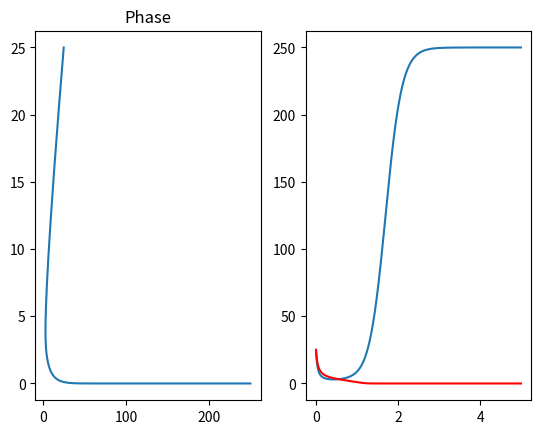

Write the Python code that produced this figure.
import matplotlib.pyplot as plt
import numpy as np


t_end = 5

h = 0.01


x0, y0 = 25, 25
#1/sec 1/(sec*x) 1/(sec*x)
r1, a1, b1 = 5, .63, .02


#1/sec 1/(sec*y) 1/(sec*y)
r2, a2, b2 = 1, 1.26, .22




def dx(x, y):
#собст. прирост., гибель из-за самих себя, гибель из-за конкурента
    return x * (r1 - b1 * x - a2 * y)

def dy(x, y):

    return y * (r2 - b2 * y - a1 * x)


def step(x_prev, y_prev):
  
    k1 = h * dx(x_prev, y_prev)
    l1 = h * dy(x_prev, y_prev)
    
    k2 = h * dx(x_prev + k1 / 2, y_prev + l1 / 2)
    l2 = h * dy(x_prev + k1 / 2, y_prev + l1 / 2)

    k3 = h * dx(x_prev + k2 / 2, y_prev + l2 / 2)
    l3 = h * dy(x_prev + k2 / 2, y_prev + l2 / 2)

    k4 = h * dx(x_prev + k3, y_prev + l3)
    l4 = h * dy(x_prev + k3, y_prev + l3)

    x_ret = x_prev + (k1 + 2 * k2 + 2 * k3 + k4) / 6
    y_ret = y_prev + (l1 + 2 * l2 + 2 * l3 + l4) / 6

    return x_ret, y_ret




T = [0]
X = [x0]
Y = [y0]

for i in range(1, int(t_end/h)):
    
    x, y = step(X[-1], Y[-1])

    T.append(i * h)
    X.append(x)
    Y.append(y)

f, (ax1, ax2) = plt.subplots(1, 2)

ax1.plot(X, Y)
ax1.set_title("Phase")
ax2.plot(T, X)
ax2.plot(T, Y, 'r')


plt.show()

